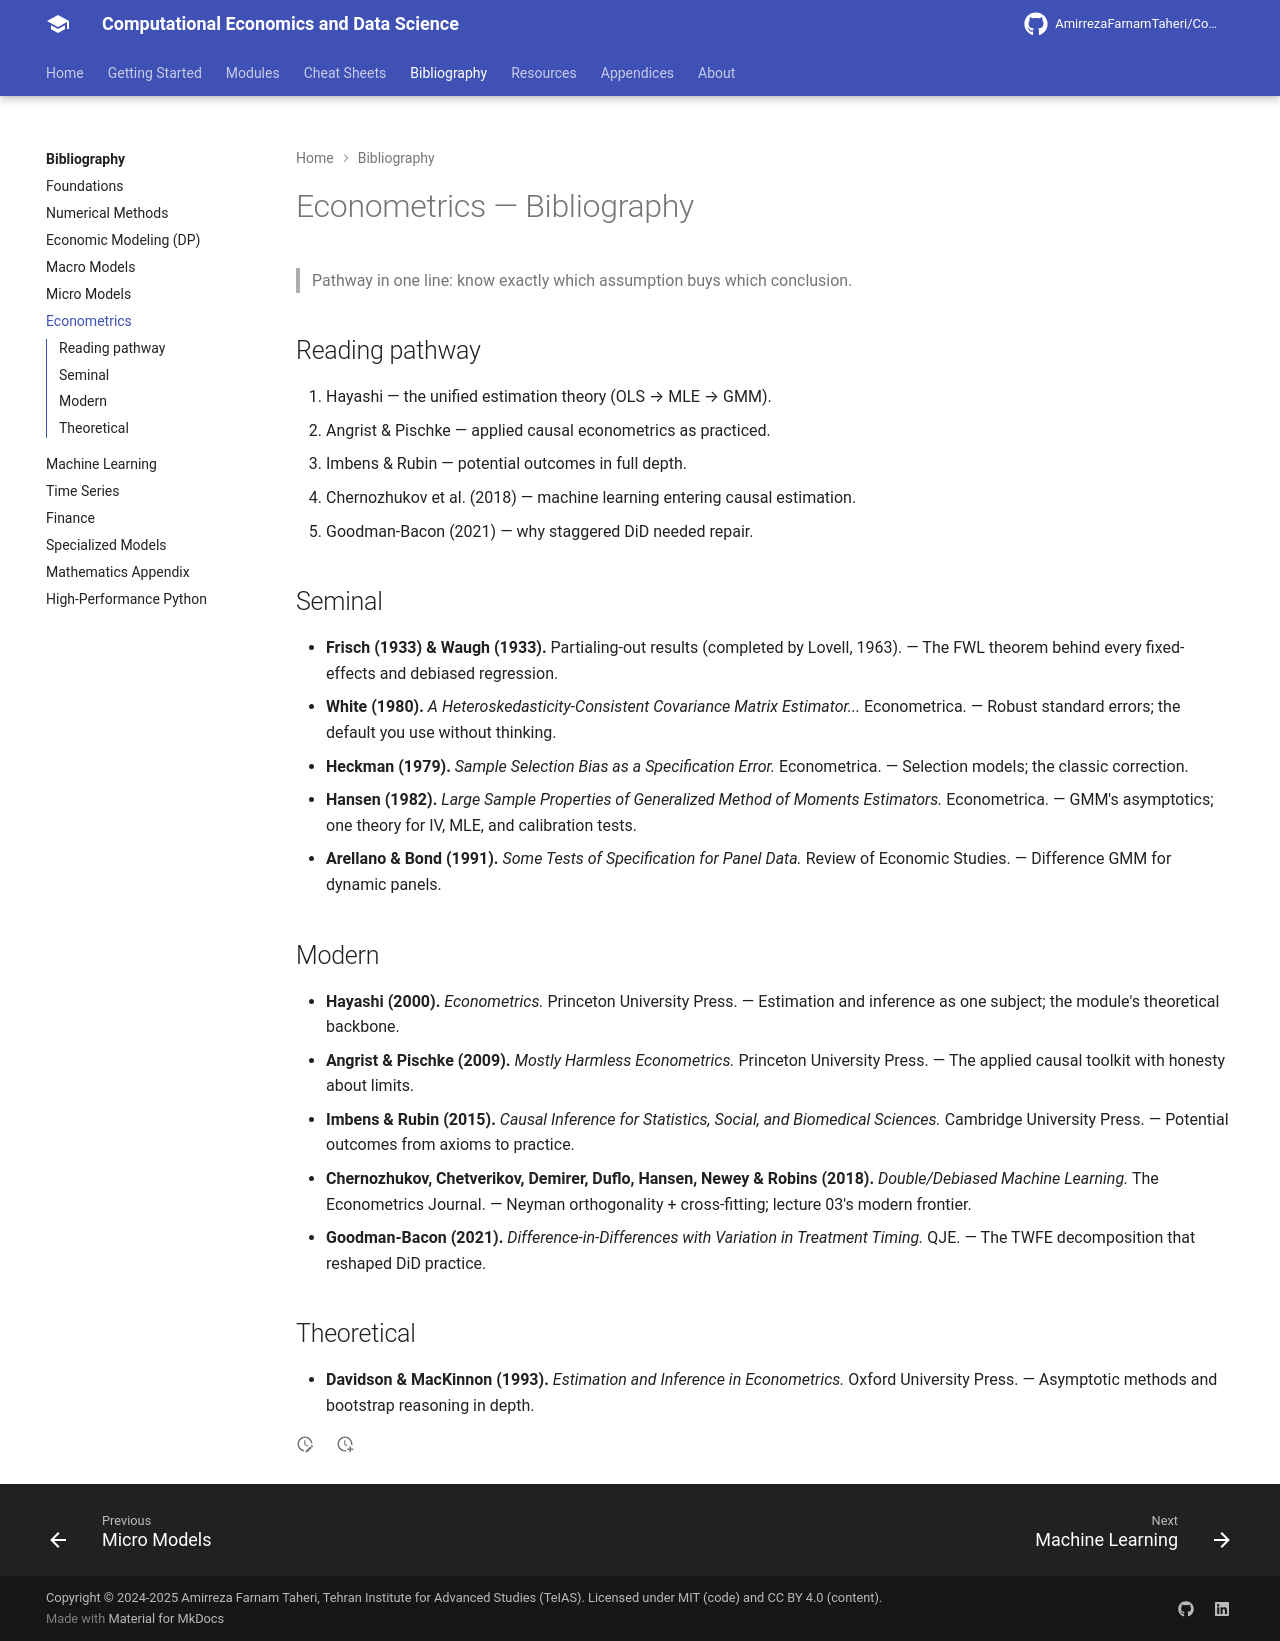

repository: AmirrezaFarnamTaheri/Computational-Economics-and-Data-Science · page: bibliography/06-econometrics/index.html · generator: mkdocs

# Econometrics — Bibliography

> Pathway in one line: know exactly which assumption buys which conclusion.

## Reading pathway

1. Hayashi — the unified estimation theory (OLS → MLE → GMM).
2. Angrist & Pischke — applied causal econometrics as practiced.
3. Imbens & Rubin — potential outcomes in full depth.
4. Chernozhukov et al. (2018) — machine learning entering causal estimation.
5. Goodman-Bacon (2021) — why staggered DiD needed repair.

## Seminal

- **Frisch (1933) & Waugh (1933).** Partialing-out results (completed by
  Lovell, 1963). — The FWL theorem behind every fixed-effects and debiased
  regression.
- **White (1980).** *A Heteroskedasticity-Consistent Covariance Matrix
  Estimator...* Econometrica. — Robust standard errors; the default you use
  without thinking.
- **Heckman (1979).** *Sample Selection Bias as a Specification Error.*
  Econometrica. — Selection models; the classic correction.
- **Hansen (1982).** *Large Sample Properties of Generalized Method of Moments
  Estimators.* Econometrica. — GMM's asymptotics; one theory for IV, MLE, and
  calibration tests.
- **Arellano & Bond (1991).** *Some Tests of Specification for Panel
  Data.* Review of Economic Studies. — Difference GMM for dynamic panels.

## Modern

- **Hayashi (2000).** *Econometrics.* Princeton University Press. — Estimation
  and inference as one subject; the module's theoretical backbone.
- **Angrist & Pischke (2009).** *Mostly Harmless Econometrics.* Princeton
  University Press. — The applied causal toolkit with honesty about limits.
- **Imbens & Rubin (2015).** *Causal Inference for Statistics, Social, and
  Biomedical Sciences.* Cambridge University Press. — Potential outcomes from
  axioms to practice.
- **Chernozhukov, Chetverikov, Demirer, Duflo, Hansen, Newey & Robins (2018).**
  *Double/Debiased Machine Learning.* The Econometrics Journal. — Neyman
  orthogonality + cross-fitting; lecture 03's modern frontier.
- **Goodman-Bacon (2021).** *Difference-in-Differences with Variation in
  Treatment Timing.* QJE. — The TWFE decomposition that reshaped DiD practice.

## Theoretical

- **Davidson & MacKinnon (1993).** *Estimation and Inference in Econometrics.*
  Oxford University Press. — Asymptotic methods and bootstrap reasoning in
  depth.
